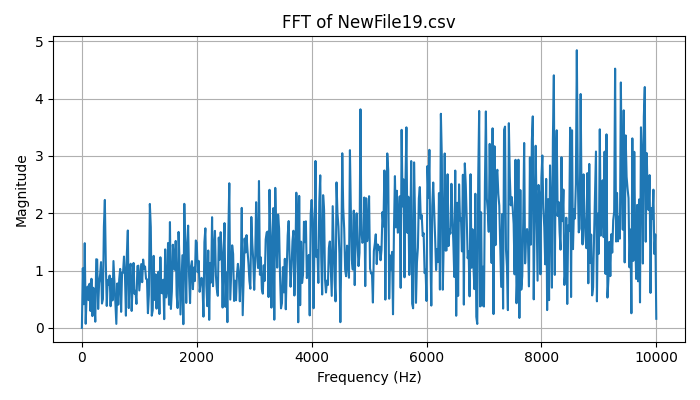

Values plotted in this chart, from the file beside it:
Frequency (Hz), Magnitude
0.0, 7.771561172376096e-16
16.67, 1.041
33.33, 0.4122
50, 1.478
66.67, 0.07089
83.33, 0.5888
100, 0.7207
116.7, 0.4835
133.3, 0.7696
150, 0.2941
166.7, 0.8565
183.3, 0.2051
200, 0.6992
216.7, 0.4658
233.3, 0.107
250, 1.197
266.7, 1.192
283.3, 0.3297
300, 0.7784
316.7, 0.9191
333.3, 1.147
350, 0.4243
366.7, 0.5022
383.3, 1.767
400, 2.233
416.7, 1.141
433.3, 0.3821
450, 0.8376
466.7, 0.7483
483.3, 0.9134
500, 0.3774
516.7, 0.8556
533.3, 0.4783
550, 1.166
566.7, 0.8097
583.3, 0.4642
600, 0.069
616.7, 0.7755
633.3, 0.405
650, 0.846
666.7, 1.029
683.3, 0.2791
700, 0.9662
716.7, 0.9612
733.3, 1.245
750, 0.9223
766.7, 0.2121
783.3, 1.299
800, 1.7
816.7, 0.345
833.3, 1.046
850, 1.119
866.7, 0.2949
883.3, 0.7521
900, 1.133
916.7, 0.5938
933.3, 0.6465
950, 0.4176
966.7, 1.078
983.3, 1.085
... 541 more rows
